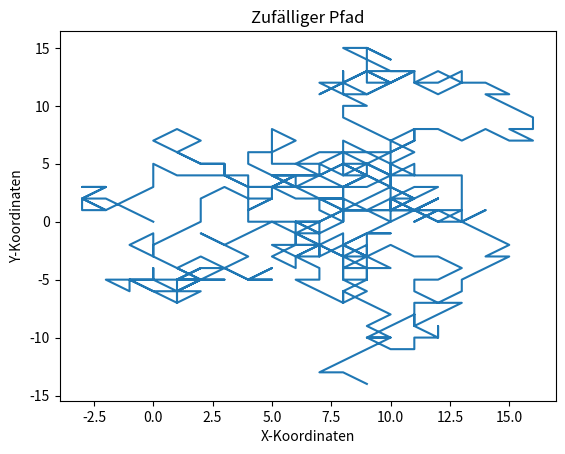

Source code (Python):
import matplotlib.pyplot as plt
import random

def random_path(length):
    x = [0]
    y = [0]
    
    for _ in range(length):
        dx = random.randint(-1, 1)
        dy = random.randint(-1, 1)
        
        new_x = x[-1] + dx
        new_y = y[-1] + dy
        
        x.append(new_x)
        y.append(new_y)
        
    plt.plot(x, y)
    plt.xlabel('X-Koordinaten')
    plt.ylabel('Y-Koordinaten')
    plt.title('Zufälliger Pfad')
    plt.show()

# Beispielaufruf der Funktion mit einer Länge von 100
random_path(500)
